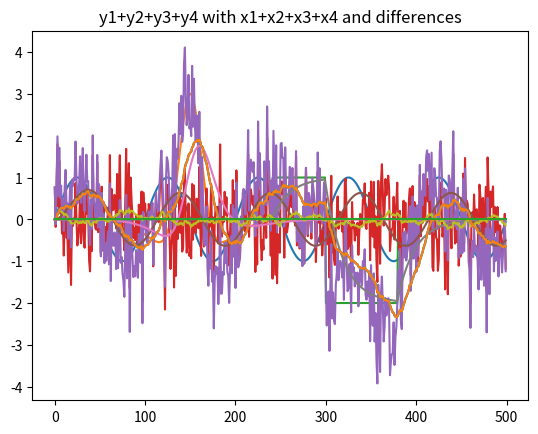

Write the Python code that produced this figure.
#!/usr/bin/env python
import matplotlib.pyplot

"""
CHAPTER 5: LINEAR SYSTEMS

These computer exercises will help you understand "The Fundamental Concept
in DSP", as illustrated in Fig. 5-11.

1. Generate and plot the following four signals, each 500 samples long: 

a. x1[n] =  sin(2*pi*n/100)
b. x2[n] =  4*exp(-(n-150)^2/300) - exp(-(n-150)^2/2500)         
c. x3[n] =  1 for 240 < n < 300
           -2 for 299 < n < 380
            0  otherwise 
d. x4[n] =  rnd+rnd+rnd+rnd+rnd+rnd-3
            (where the function rnd returns a random number uniformly        
             distributed between 0 and 1)         
"""
from random import random as rnd
from math import sin, exp, pi

x1 = [sin(2*pi*n/100) for n in range(500)]
x2 = [4*exp(-((n-150)**2)/300) - exp(-((n-150)**2)/2500) for n in range(500)]
x3 = [1 if 240 < n < 300
        else -2 if 299 < n < 380
        else 0
        for n in range(500)]
x4 = [(rnd()+rnd()+rnd()+rnd()+rnd()+rnd()-3) for _ in range(500)]

matplotlib.pyplot.title('x1')
matplotlib.pyplot.plot(x1)
matplotlib.pyplot.show()

matplotlib.pyplot.title('x2')
matplotlib.pyplot.plot(x2)
matplotlib.pyplot.show()

matplotlib.pyplot.title('x3')
matplotlib.pyplot.plot(x3)
matplotlib.pyplot.show()

matplotlib.pyplot.title('x4')
matplotlib.pyplot.plot(x4)
matplotlib.pyplot.show()

"""
2. Generate and plot the sum of these four signals:
        
x[n] = x1[n] + x2[n] + x3[n] + x4[n]
"""
sums = [a+b+c+d for a,b,c,d in zip(x1,x2,x3,x4)]
matplotlib.pyplot.title('x1+x2+x3+x4')
matplotlib.pyplot.plot(sums)
matplotlib.pyplot.show()

"""
3. Pass each of the five signals through the linear system defined below,
creating the signals: y[n], y1[n], y2[n], y3[n] and y4[n].  Using x[n] and
y[n] as an example, the system is defined by the difference equation:        
 
      
y[n] = 0.05 x[n] + 0.95 y[n-1]
        
This can be carried out with the following program: 

y[0] = 0
for n = 1 to 499
 y[n] = 0.05*x[n] + 0.95*y[n-1]
next n
        
As will be discussed in Chapter 19, this is called a "single-pole recursive
low-pass filter."  It operates in the same way as an RC circuit in
electronics, smoothing the waveform and removing high-frequency noise.       
"""
def single_pole_recursive_low_pass(x):
    y = [0] * len(x) # List with same size as x, all elements are zeroed
    for n in range(1,500):
        y[n] = 0.05*x[n] + 0.95*y[n-1]
    return y

matplotlib.pyplot.title('x1 low passed')
matplotlib.pyplot.plot(single_pole_recursive_low_pass(x1))
matplotlib.pyplot.show()

matplotlib.pyplot.title('x2 low passed')
matplotlib.pyplot.plot(single_pole_recursive_low_pass(x2))
matplotlib.pyplot.show()

matplotlib.pyplot.title('x3 low passed')
matplotlib.pyplot.plot(single_pole_recursive_low_pass(x3))
matplotlib.pyplot.show()

matplotlib.pyplot.title('x4 low passed')
matplotlib.pyplot.plot(single_pole_recursive_low_pass(x4))
matplotlib.pyplot.show()

matplotlib.pyplot.title('x1+x2+x3+x4 low passed')
matplotlib.pyplot.plot(single_pole_recursive_low_pass(sums))
matplotlib.pyplot.show()

"""
4. Compare y[n] with the sum of y1[n], y2[n], y3[n], and y4[n]. Are they
identical?  Test this by subtracting one from the other.  Plot the result
and explain any difference between the two signals.
"""
# Differences are probably double precision float errors. Most of the differences
# are e-16 or e-15 which is nearing the edge of precision of double
y1 = single_pole_recursive_low_pass(x1)
y2 = single_pole_recursive_low_pass(x2)
y3 = single_pole_recursive_low_pass(x3)
y4 = single_pole_recursive_low_pass(x4)
sums_y = [a+b+c+d for a,b,c,d in zip(y1,y2,y3,y4)]
sums_lpf = single_pole_recursive_low_pass(sums)
diffs = [a-b for a,b in zip(sums_lpf, sums_y)]
print(diffs)
matplotlib.pyplot.title('y1+y2+y3+y4 with x1+x2+x3+x4 and differences')
matplotlib.pyplot.plot(sums_lpf)
matplotlib.pyplot.plot(sums_y)
matplotlib.pyplot.plot(diffs)
matplotlib.pyplot.show()
